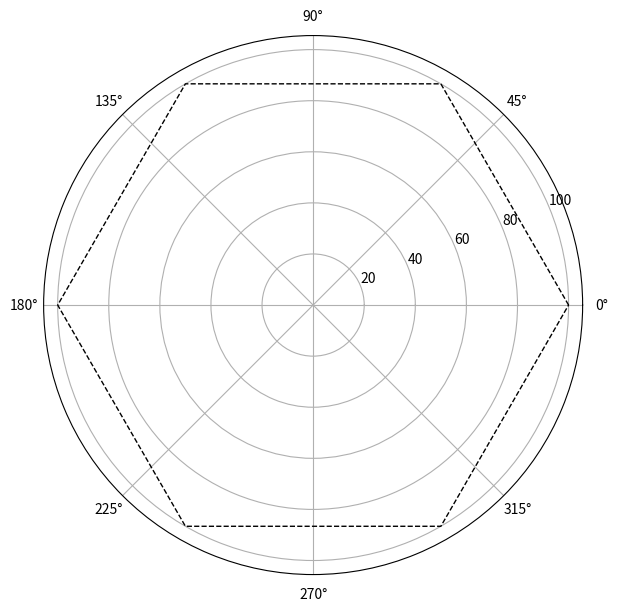

Reproduce this figure in Python. (Note: this script raises an exception after producing the figure.)
"""AB 评测雷达图生成：A 臂 = 100 基准圆，B 臂 = 实测得分多边形

用法：把实测的六维 r_geo 填进 main() 的两个列表后运行：
    python radar.py
输出 radar_main.png（全任务）与 radar_t1.png .. radar_t4.png（分层，选做）。

依赖：matplotlib、numpy
"""
import matplotlib.pyplot as plt
import numpy as np

LABELS = ["额度经济性", "测试通过率", "返工轮数", "完成时间", "人工干预", "范围控制"]


def radar(scores_b, title, filename, n_note):
    """scores_b: B 臂六维得分（r_geo×100，已截断 200）"""
    baseline = [100] * len(LABELS)
    angles = np.linspace(0, 2 * np.pi, len(LABELS), endpoint=False).tolist()
    angles += angles[:1]

    fig, ax = plt.subplots(figsize=(7, 7), subplot_kw=dict(polar=True))
    ax.plot(angles, baseline + baseline[:1], "k--", linewidth=1, label="老方法（基准圆=100）")
    ax.fill(angles, scores_b + scores_b[:1], alpha=0.25, color="#ff5c5c", label="新方法（三层架构）")
    ax.plot(angles, scores_b + scores_b[:1], "-", linewidth=2, color="#ff5c5c")
    ax.set_xticks(angles[:-1])
    ax.set_xticklabels(LABELS, fontsize=11)
    ax.set_ylim(0, 200)
    ax.set_yticks([50, 100, 150, 200])
    ax.set_yticklabels(["50", "100", "150", "200"], fontsize=8)
    ax.set_title(title, pad=20, fontsize=14)
    ax.legend(loc="upper right", bbox_to_anchor=(1.3, 1.1), fontsize=10)
    ax.text(0, -0.25, f"n={n_note} | 分数=r_geo×100，截断200 | 越出圆=优于老方法",
            ha="center", fontsize=8, transform=ax.transAxes)
    plt.tight_layout()
    plt.savefig(filename, dpi=150)
    plt.close()


def main():
    # —— 填实测数据：全部 run 的六维几何平均 r_geo × 100（顺序与 LABELS 一致）——
    radar([], "三层架构 vs 老方法 · 全任务", "radar_main.png",
          n_note="T1-3 各2任务/T4 1任务")
    # 分层雷达（选做）：每级一张
    for i in range(1, 5):
        radar([], f"T{i} 级", f"radar_t{i}.png", n_note="2任务")


if __name__ == "__main__":
    main()
